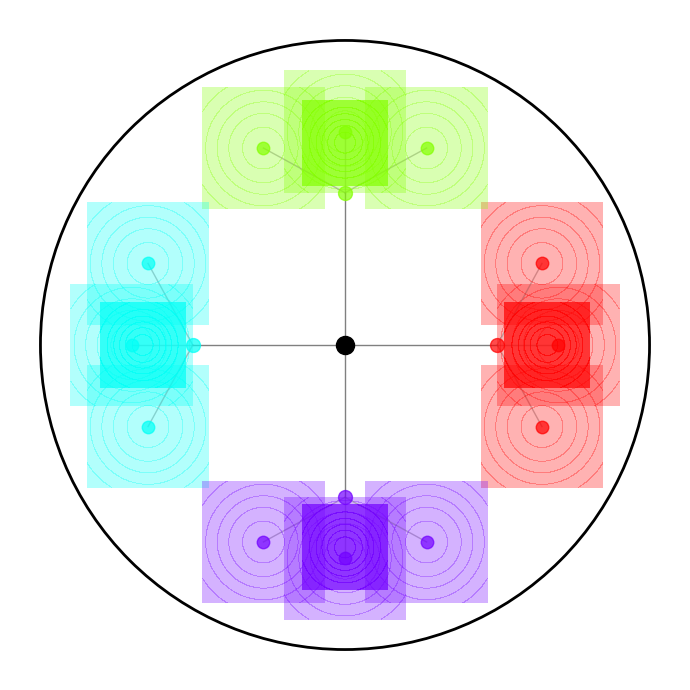

The matplotlib source for this figure:
import numpy as np
import matplotlib.pyplot as plt
from matplotlib.patches import Circle
from matplotlib import cm

def poincare_to_cartesian(r, theta):
    """r: 0~1 (disk radius), theta: 0~2pi"""
    x = r * np.cos(theta)
    y = r * np.sin(theta)
    return x, y

# ---- 树结构设置 ----
root = {'pos': (0, 0), 'color': None}
n_children = 4
n_grandchildren = 3
disk_radius = 1.0

# 子节点分布（以极坐标均匀分布）
child_r = 0.5    # root到子节点距离
child_thetas = np.linspace(0, 2*np.pi, n_children, endpoint=False)
child_colors = [cm.hsv(i/n_children) for i in range(n_children)]  # 4色

# 孙节点分布（以每个子节点为圆心扇形分布）
grandchild_r = 0.7
r_sigma = 0.15   # 孙节点的r邻域

fig, ax = plt.subplots(figsize=(7, 7))
ax.set_aspect('equal')
# 绘制Poincare disk边界
ax.add_patch(Circle((0, 0), disk_radius, fill=False, edgecolor='black', linewidth=2))

# 记录所有节点坐标
all_nodes = []

# 绘制根节点
ax.plot(0, 0, 'ko', markersize=13, zorder=10)
all_nodes.append((0, 0))

for i, (theta, color) in enumerate(zip(child_thetas, child_colors)):
    # 子节点坐标
    cx, cy = poincare_to_cartesian(child_r, theta)
    ax.plot(cx, cy, 'o', color=color, markersize=10, alpha=0.7, zorder=9)
    all_nodes.append((cx, cy))
    # 绘制连接线
    ax.plot([0, cx], [0, cy], '-', color='gray', lw=1)
    
    # 孙节点分布（以子节点为圆心，三等分小弧度扇形分布）
    sub_thetas = theta + np.linspace(-np.pi/8, np.pi/8, n_grandchildren)
    grandchild_xy = []
    for j, stheta in enumerate(sub_thetas):
        gcx, gcy = poincare_to_cartesian(grandchild_r, stheta)
        ax.plot(gcx, gcy, 'o', color=color, markersize=9, alpha=0.7, zorder=8)
        all_nodes.append((gcx, gcy))
        # 连线
        ax.plot([cx, gcx], [cy, gcy], '-', color='gray', lw=1, alpha=0.5)
        grandchild_xy.append((gcx, gcy))
        
        # —— 孙节点高斯色斑 ——
        X, Y = np.meshgrid(
            np.linspace(gcx-0.2, gcx+0.2, 70),
            np.linspace(gcy-0.2, gcy+0.2, 70)
        )
        # Poincare disk mask
        mask = (X**2 + Y**2) < disk_radius**2
        Z = np.exp(-((X-gcx)**2 + (Y-gcy)**2)/(2*r_sigma**2))
        Z = Z * mask
        ax.contourf(X, Y, Z, levels=7, cmap=cm.colors.ListedColormap([color]), alpha=0.3, zorder=2)

    # —— 父节点代表色斑（以三个孙节点的均值为中心） ——
    gxs, gys = zip(*grandchild_xy)
    mx, my = np.mean(gxs), np.mean(gys)
    Xp, Yp = np.meshgrid(
        np.linspace(mx-0.14, mx+0.14, 60),
        np.linspace(my-0.14, my+0.14, 60)
    )
    maskp = (Xp**2 + Yp**2) < disk_radius**2
    Zp = np.exp(-((Xp-mx)**2 + (Yp-my)**2)/(2*(r_sigma/2)**2))
    Zp = Zp * maskp
    ax.contourf(Xp, Yp, Zp, levels=6, cmap=cm.colors.ListedColormap([color]), alpha=0.7, zorder=3)

ax.set_xlim(-1.1, 1.1)
ax.set_ylim(-1.1, 1.1)
ax.axis('off')
plt.tight_layout()
plt.savefig('disk_bg.png', dpi=300)